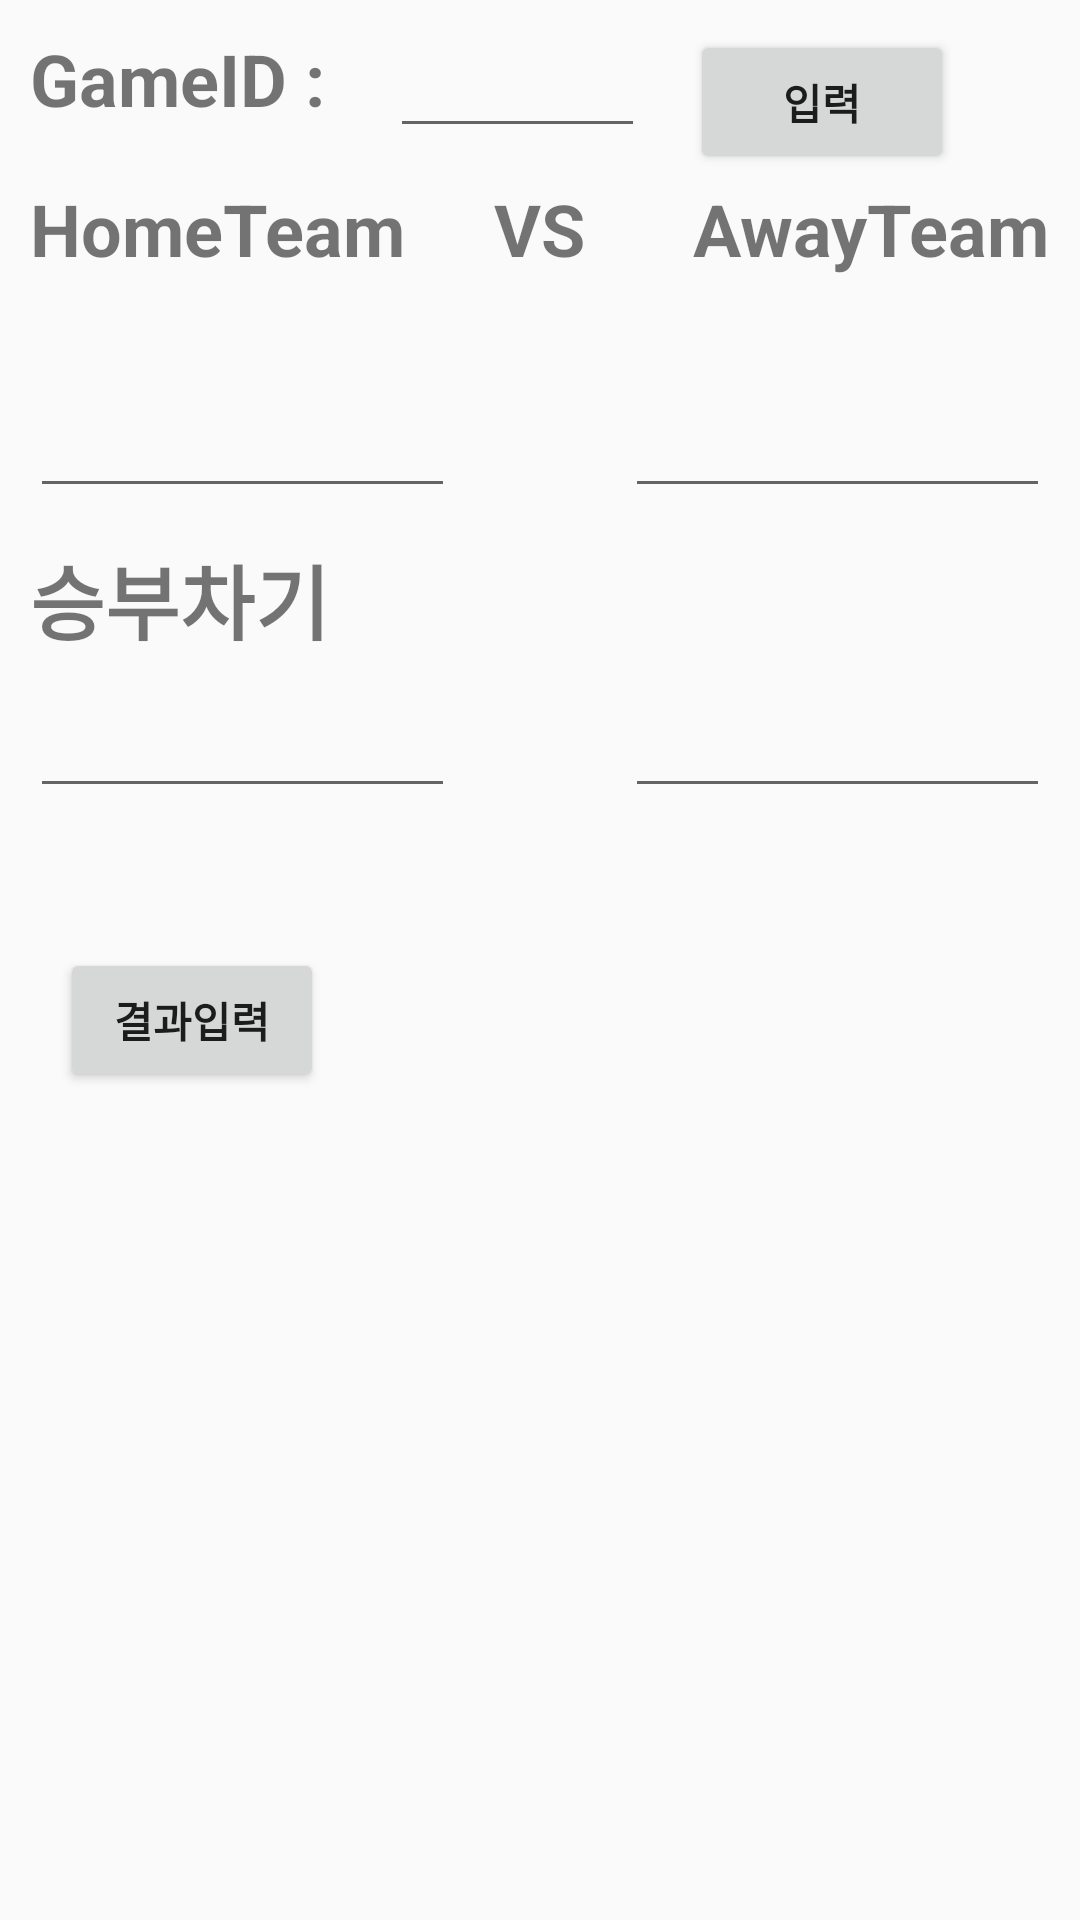

Write the Android layout XML for this screen, with the resource values it uses.
<!-- AndroidManifest.xml: application theme AppTheme -->
<!-- res/layout/fragment_add_result.xml -->
<?xml version="1.0" encoding="utf-8"?>
<FrameLayout xmlns:android="http://schemas.android.com/apk/res/android"
    xmlns:tools="http://schemas.android.com/tools"
    android:layout_width="match_parent"
    android:layout_height="match_parent"
    tools:context=".Admin.add_result">

    

    <TextView
        android:id="@+id/textView20"
        android:layout_width="wrap_content"
        android:layout_height="wrap_content"
        android:layout_marginLeft="10dp"
        android:layout_marginTop="10dp"
        android:text="GameID : "
        android:textSize="24sp"
        android:textStyle="bold" />


    <TextView
        android:id="@+id/textView17"
        android:layout_width="wrap_content"
        android:layout_height="wrap_content"
        android:layout_marginLeft="10dp"
        android:layout_marginTop="60dp"
        android:text="HomeTeam"
        android:textSize="24sp"
        android:textStyle="bold" />

    <TextView
        android:id="@+id/textView18"
        android:layout_width="wrap_content"
        android:layout_height="wrap_content"
        android:layout_gravity="end"
        android:layout_marginRight="10dp"
        android:layout_marginTop="60dp"
        android:text="AwayTeam"
        android:textSize="24sp"
        android:textStyle="bold" />

    <TextView
        android:id="@+id/textView19"
        android:layout_width="wrap_content"
        android:layout_height="wrap_content"
        android:layout_marginLeft="10dp"
        android:layout_marginTop="180dp"
        android:text="승부차기"
        android:textSize="27sp"
        android:textStyle="bold" />

    <TextView
        android:id="@+id/textView21"
        android:layout_width="wrap_content"
        android:layout_height="wrap_content"
        android:layout_gravity="center_horizontal"
        android:layout_marginTop="60dp"
        android:text="VS"
        android:textSize="24sp"
        android:textStyle="bold" />

    <EditText
        android:id="@+id/editText5"
        android:layout_width="wrap_content"
        android:layout_height="wrap_content"
        android:layout_marginLeft="10dp"
        android:layout_marginTop="120dp"
        android:ems="5"
        android:gravity="center"
        android:textSize="24sp" />

    <EditText
        android:id="@+id/editText6"
        android:layout_width="wrap_content"
        android:layout_height="wrap_content"
        android:layout_gravity="end"
        android:layout_marginRight="10dp"
        android:layout_marginTop="120dp"
        android:ems="5"
        android:gravity="center"
        android:textSize="24sp" />

    <EditText
        android:id="@+id/editText7"
        android:layout_width="wrap_content"
        android:layout_height="wrap_content"
        android:layout_marginLeft="10dp"
        android:layout_marginTop="220dp"
        android:ems="5"
        android:gravity="center"
        android:textSize="24sp" />

    <EditText
        android:id="@+id/editText8"
        android:layout_width="wrap_content"
        android:layout_height="wrap_content"
        android:layout_gravity="end"
        android:layout_marginRight="10dp"
        android:layout_marginTop="220dp"
        android:ems="5"
        android:gravity="center"
        android:textSize="24sp" />

    <EditText
        android:id="@+id/editText9"
        android:layout_width="wrap_content"
        android:layout_height="wrap_content"
        android:layout_marginLeft="130dp"
        android:ems="3"
        android:gravity="center"
        android:textSize="24sp" />

    <Button
        android:id="@+id/button2"
        android:layout_width="wrap_content"
        android:layout_height="wrap_content"
        android:layout_gravity="center_vertical"
        android:layout_marginLeft="20dp"
        android:layout_marginTop="20dp"
        android:text="결과입력"
        android:textStyle="bold" />

    <Button
        android:id="@+id/button3"
        android:layout_width="wrap_content"
        android:layout_height="wrap_content"
        android:layout_marginTop="10dp"
        android:layout_marginLeft="230dp"
        android:text="입력"
        android:textStyle="bold" />
</FrameLayout>
<!-- resources referenced by this layout -->
<resources>
  <style name="AppTheme" parent="Theme.AppCompat.Light.NoActionBar">
          
          <item name="colorPrimary">@color/colorPrimary</item>
          //toolbar
          <item name="colorPrimaryDark">@color/colorPrimaryDark</item>
          //top
          <item name="colorAccent">@color/colorAccent</item>
          // bottom
      </style>
  
      //splash
  <color name="colorPrimary">#2e2e2e</color>
  <color name="colorPrimaryDark">#000000</color>
  <color name="colorAccent">#e0e03c</color>
</resources>
